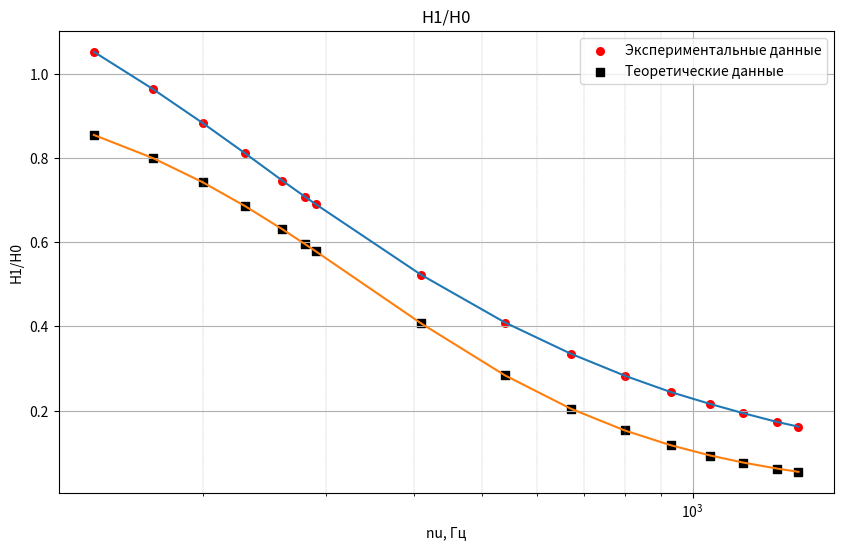

Python code for this plot:
import numpy as np
import matplotlib.pyplot as plt

I, U, nu = [370.2, 356.9, 346.3, 337.9, 331.2, 327.4, 325.6, 310.3, 298.9, 289, 279.5, 270.1, 260, 251.1, 241.8, 235], [ 0.763, 0.818, 0.856, 0.882, 0.899, 0.908, 0.912, 0.930, 0.924, 0.908, 0.885, 0.858, 0.831, 0.804, 0.772, 0.753], [140,   170,   200,   230,   260,   280,   290,   410,   540,   670, 800,   930,  1060, 1180, 1320,  1415]

nu = np.array(nu)
I = np.array(I) * 10 ** (-3)
U = np.array(U)

xi = U / (nu * I)
xi_0 = 13.99 * 10 ** (-3)

x = nu
y = xi / xi_0

fig, axs = plt.subplots(dpi=80, figsize=(10, 6))
plt.xscale("log")
plt.plot(x, y, ms=5)
axs.scatter(x, y, s=30, c='red', marker='o', zorder = 1, label='Экспериментальные данные')

sigma = (5.077 + 4.49) / 2 * 10 ** 7
mu0 = 1.256 * 10 ** (-6)
h = 1.5 * 10 ** (-3)
a = 22.5 * 10 ** (-3)
alpha = np.array([np.sqrt(complex(0, 2 * np.pi * sigma * mu0 * x)) for x in nu])
h1h0 = 1 / (np.cosh(h * alpha) + 0.5 * a * alpha * np.sinh(0.4 * h * alpha))

x = nu
y = np.array([(x.real**2 + x.imag**2) for x in h1h0])

plt.plot(x, y, ms=5)
axs.scatter(x, y, s=30, c='black', marker='s', zorder = 1, label='Теоретические данные')

plt.ylabel('H1/H0')
plt.xlabel('nu, Гц')
plt.grid(which='minor', linewidth=0.3, linestyle='--')
plt.title('H1/H0')
plt.grid()
plt.legend()

plt.savefig('image6.jpg')
plt.show()
